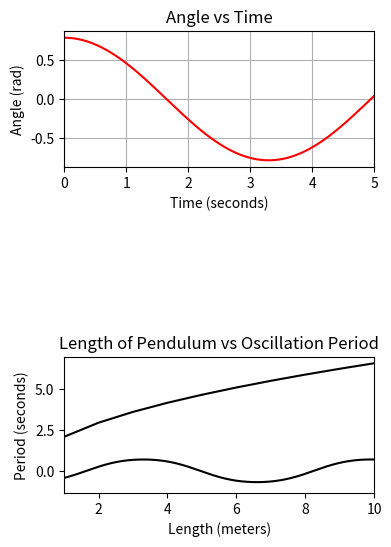

This chart was generated by the following Python code:
import matplotlib.pyplot as plt
import numpy as np
import math as m
import scipy.signal as s
g = -9.81

def update_system(acc,ang,vel,time1,time2):
    dt = time2 - time1
    ang_Next = ang + (vel * dt)
    vel_Next = vel + (acc * dt)
    acc_Next = (g/l)*m.sin(ang_Next)
    return ang_Next, vel_Next, acc_Next

#def print_system(time,ang,vel,acc):
    #print("TIME:    ", time)
    #print("ANGLE:    ", ang)
    #print("ANGULAR VELOCITY:    ", vel)
    #print("ACCELERATION:    ", acc, '\n')
    #print((ang, vel, acc))

#initial conditions
l = 10                                            
ang = [m.pi/4]
vel = [0]
acc = [(g/l)*(m.sin(m.pi/2))]

time = np.linspace(0,20,20000)
#print_system(time[0],ang[0], vel[0], acc[0])


i = 1
while i < len(time):
    #update angle and velocity using previous values and time step
    ang_Next, vel_Next, acc_Next = update_system(acc[i-1], ang[i - 1], vel[i -1], time[i - 1], time[i])
    ang.append(ang_Next)
    vel.append(vel_Next)
    acc.append(acc_Next)
    #print_system(time[i], ang[i], vel[i], acc[i])
    i += 1



plt.figure(figsize = (4,6))
plt.subplot(3,1,1)
plt.plot(time, ang, 'r-') 

plt.xlabel('Time (seconds)')
plt.ylabel('Angle (rad)')
plt.title('Angle vs Time')
plt.xlim((0, 5)) # set x range to -1 to 8
plt.grid()


#plt.subplot(3,1,2)
#plt.plot(time, vel, 'b-') 
#plt.xlabel('Time (seconds)')
#plt.ylabel('Angular Velocity (rad/s)')
#plt.title('Angular Velocity vs Time')
#plt.xlim((0, 20)) # set x range to -1 to 8
#plt.grid()


plt.subplot(3,1,3)
plt.plot(time, acc, 'k-') 
plt.xlabel('Time (seconds)')
plt.ylabel('Angular Acceleration (rad/s^2)')
plt.title('Angular Acceleration vs Time')
plt.xlim((-1, 8)) # set x range to -1 to 8
plt.show()

#Converts lists to arrays for analysis and plotting
angarray = np.array(ang)
accarray = np.array(acc)
timearray = np.array(time)

#Finds peaks of angle array
peaks = s.find_peaks(angarray)
maxes = peaks[0]
period = timearray[maxes[1]]-timearray[maxes[0]]
print("The period for the length " + str(l) + " meters" + " is " + str(period) + " seconds")

#################################

#Creates period vs length arrays using data from code above. Plots length vs period.
periods = [2.089, 2.953, 3.616, 4.175, 4.667, 5.112, 5.522, 5.903, 6.261, 6.599]
lengths = [1,2,3,4,5,6,7,8,9,10]
periodarray = np.array(periods)
lengtharray = np.array(lengths)

plt.subplot(3,1,3)
plt.plot(lengtharray, periodarray, 'k-') 
plt.xlabel('Length (meters)')
plt.ylabel('Period (seconds)')
plt.title('Length of Pendulum vs Oscillation Period')
plt.xlim((1, 10)) # set x range to -1 to 8
plt.show()
